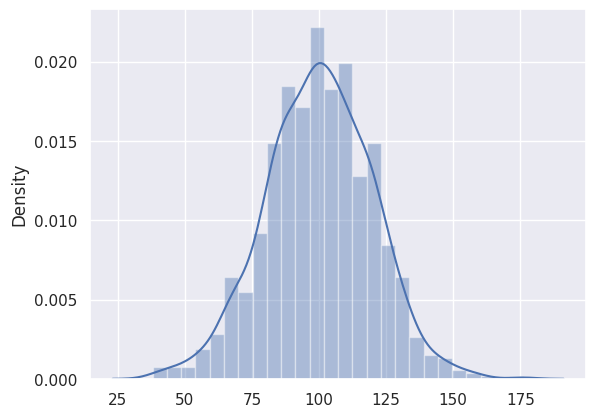
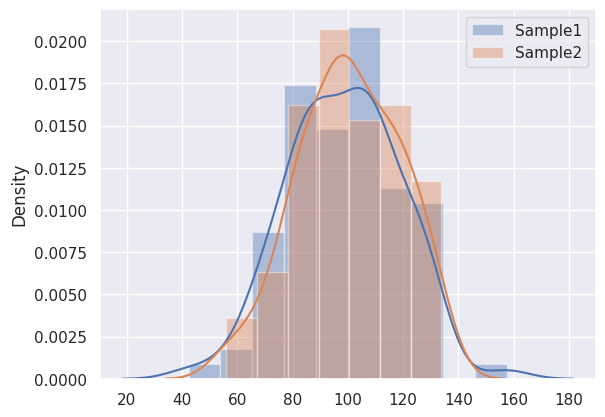

The script that saved these images, in order: (Note: this script raises an exception after producing the figures.)
import numpy as np
import pandas as pd
import scipy.stats as stats
import matplotlib.pyplot as plt
import math
import random 

import seaborn as sns
sns.set(color_codes=True)

# Create a population with mean=100 and sd=20 and size = 1000
pop = np.random.normal(100, 20, 1000)
pop.dtype
sns.distplot(pop)

k = 100
sample1 = np.random.choice(pop,100,replace=True)

print ("Sample 1 Summary")
stats.describe(sample1)

sample2 = np.random.choice(pop,100,replace=True)
print ("Sample 2 Summary")
stats.describe(sample2)

# test the sample means
stats.ttest_ind(sample1, sample2)

plt.figure("Test Samples")
sns.distplot(sample1, label='Sample1') 
sns.distplot(sample2, label='Sample2')
plt.legend()
plt.show()


def type_1_error(population, num_tests, alpha_set):
    """
    Parameters
    ----------
    population: ndarray
        A random normal distribution
    num_tests: int
        The number of hypothesis tests to be computed
    alpha_set: list
        List of alpha levels
    
    Returns
    ----------
    sig_tests : DataFrame
        A dataframe containing the columns 'type_2_error', 'p_value', and 'alpha'
    """
    pass

# group type 1 error by values of alpha
pop = None
num_tests = None
alpha_set = None
sig_tests_1 = type_1_error(pop, num_tests, alpha_set)
group_error = sig_tests.groupby('alpha')['type_1_error'].sum()
group_error.plot.bar(title = "TYPE I ERROR - FALSE POSITIVES")

def type_2_error(population, population_2, num_tests, alpha_set):
    
    """
    Parameters
    ----------
    population: ndarray
        A random normal distribution
    population_2: ndarray
        A different random normal distribution
    num_tests: int
        The number of hypothesis tests to be computed
    alpha_set: list
        List of alpha levels
    
    Returns
    ----------
    sig_tests : DataFrame
        A dataframe containing the columns 'type_2_error', 'p_value', and 'alpha'
    """
    pass

pop = None
pop2 = None
num_tests = None
alpha_set = None
sig_tests_2 = type_2_error(pop,pop2,num_tests,alpha_set)

group_error2 = sig_tests_2.groupby('alpha')['type_2_error'].sum()
group_error2.plot.bar(title = "Type II ERROR - FALSE NEGATIVES")